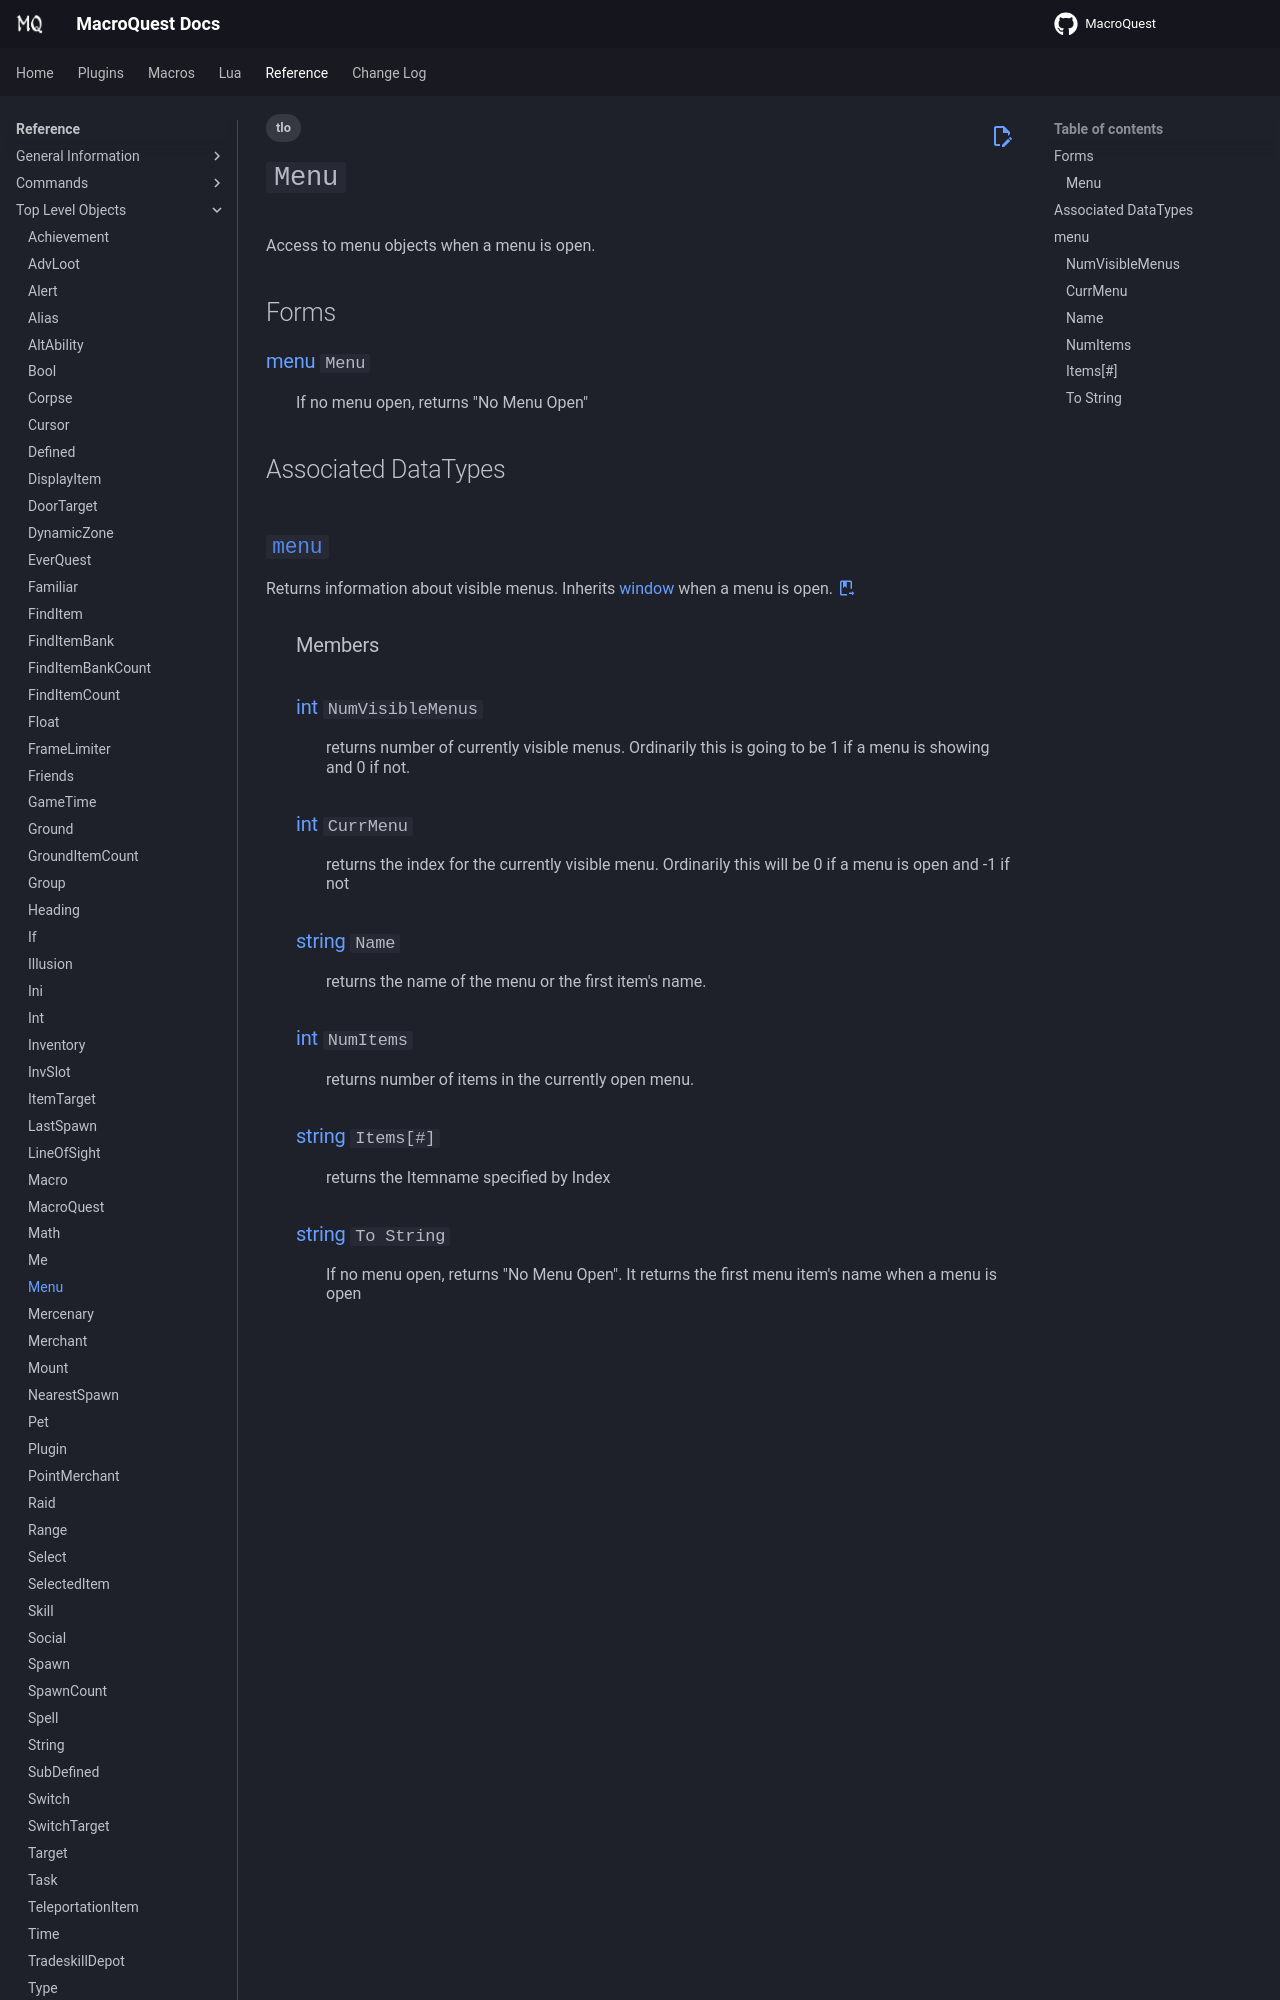

repository: macroquest/docs · page: reference/top-level-objects/tlo-menu/index.html · generator: jekyll

---
tags:
  - tlo
---
# `Menu`

<!--tlo-desc-start-->
Access to menu objects when a menu is open.
<!--tlo-desc-end-->

## Forms
<!--tlo-forms-start-->
### {{ renderMember(type='menu', name='Menu') }}

:   If no menu open, returns "No Menu Open"

<!--tlo-forms-end-->

## Associated DataTypes
<!--tlo-datatypes-start-->
